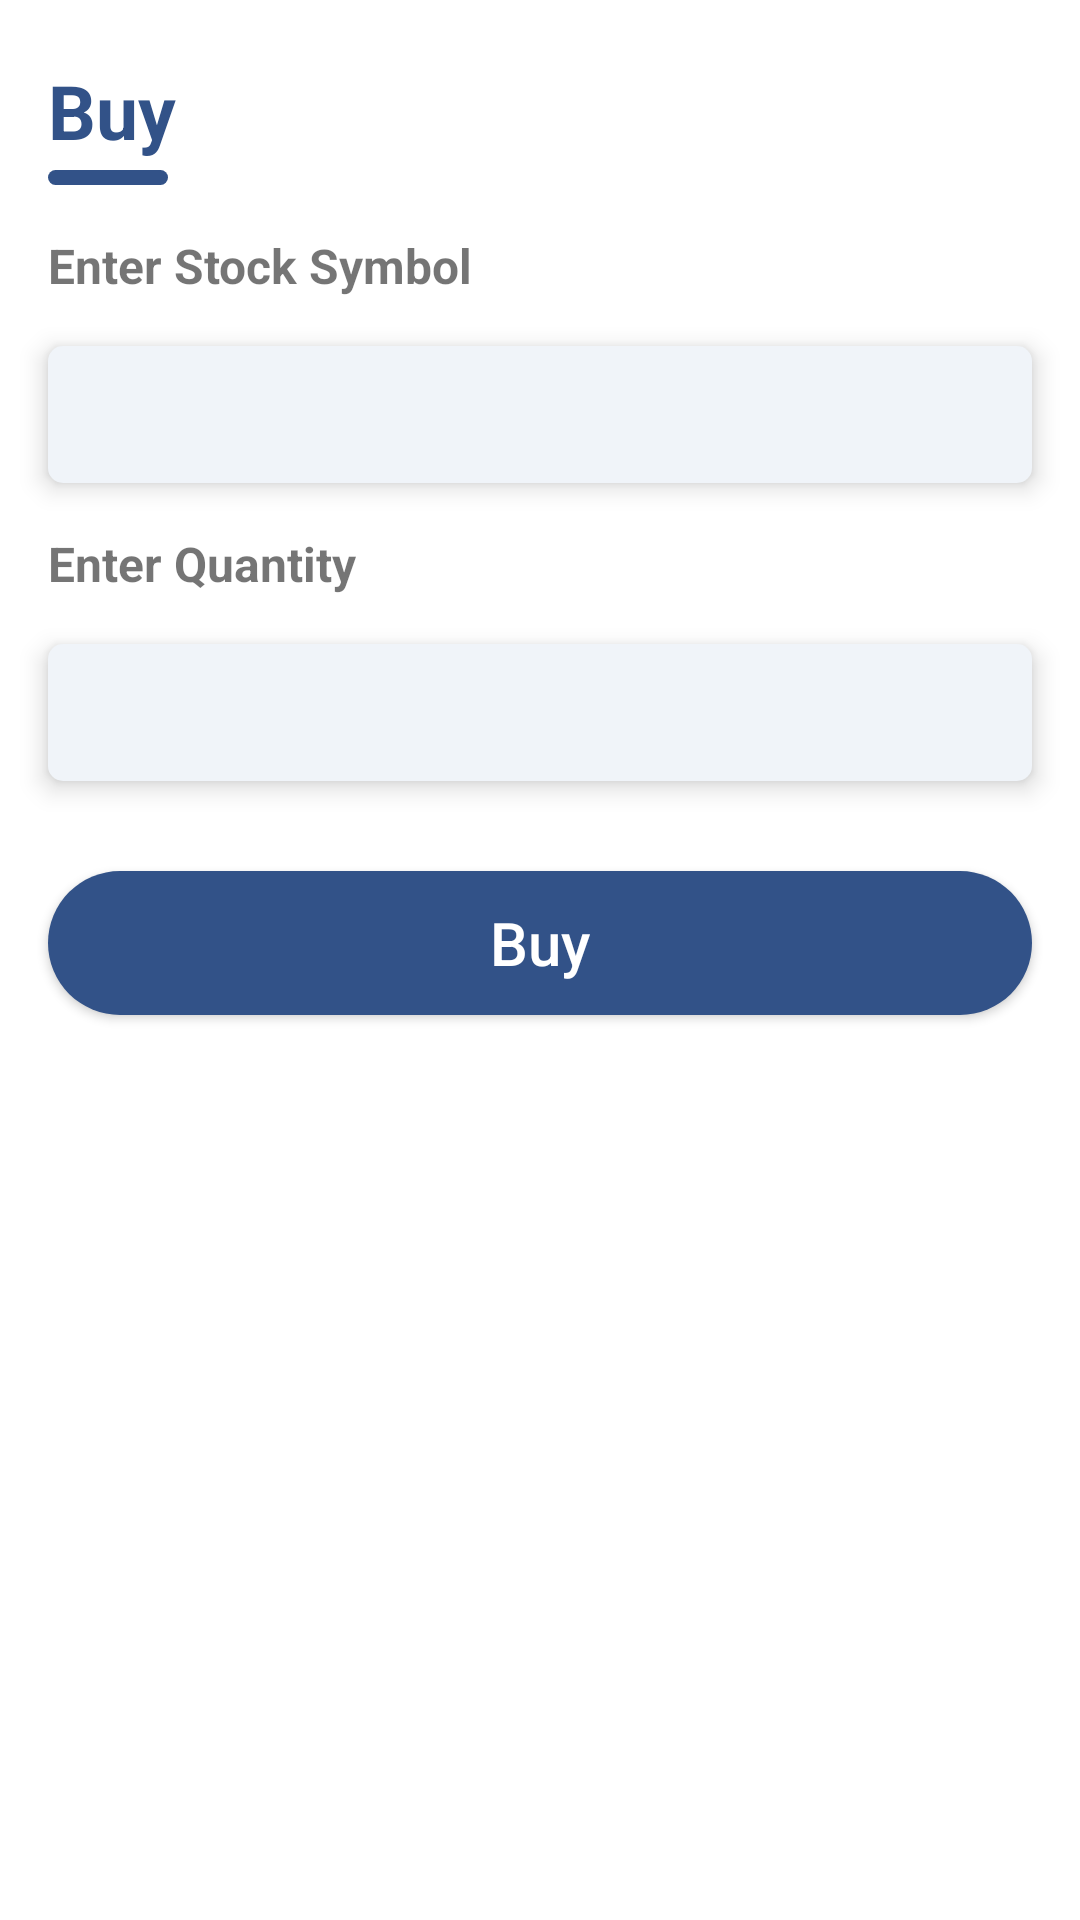

Write the Android layout XML for this screen, with the resource values it uses.
<!-- AndroidManifest.xml: application theme Theme.Moneygame -->
<!-- res/layout/buy_fragment.xml -->
<?xml version="1.0" encoding="utf-8"?>
<RelativeLayout xmlns:android="http://schemas.android.com/apk/res/android"
    android:layout_width="match_parent"
    android:layout_height="match_parent">

    <TextView
        android:layout_width="wrap_content"
        android:layout_height="wrap_content"
        android:text="@string/menu_buy"
        android:textSize="25sp"
        android:textStyle="bold"
        android:layout_marginStart="16dp"
        android:layout_marginTop="20dp"
        android:textColor="@color/darkBlue"
        android:layout_marginLeft="16dp"
        android:id="@+id/transaction_fragment_heading" />

    <View
        android:layout_width="40dp"
        android:layout_height="5dp"
        android:layout_below="@+id/transaction_fragment_heading"
        android:layout_marginStart="16dp"
        android:layout_marginTop="3dp"
        android:layout_marginLeft="16dp"
        android:id="@+id/buyScreenLine"
        android:background="@drawable/rounded_corner" />


    <TextView
        android:layout_width="wrap_content"
        android:layout_height="wrap_content"
        android:text="@string/buy_stock_symbol"
        android:textSize="16sp"
        android:textStyle="bold"
        android:layout_marginStart="16dp"
        android:layout_marginTop="16dp"
        android:layout_marginLeft="16dp"
        android:id="@+id/tv_stock_symbol"
        android:layout_below="@+id/buyScreenLine"/>

    <AutoCompleteTextView
        android:layout_width="match_parent"
        android:layout_height="wrap_content"
        android:layout_below="@+id/tv_stock_symbol"
        android:layout_marginStart="16dp"
        android:layout_marginTop="16dp"
        android:layout_marginLeft="16dp"
        android:layout_marginRight="16dp"
        android:layout_marginEnd="16dp"
        android:completionThreshold="1"
        android:id="@+id/buy_stock_symbol_ac"
        android:textColor="@color/black"
        android:background="@drawable/edit_text_bg"
        android:padding="12dp"
        android:textSize="16sp"
        android:elevation="5dp"
        />

    <TextView
        android:layout_width="wrap_content"
        android:layout_height="wrap_content"
        android:text="@string/buy_enter_quantity"
        android:textSize="16sp"
        android:textStyle="bold"
        android:layout_marginStart="16dp"
        android:layout_marginTop="16dp"
        android:layout_marginLeft="16dp"
        android:id="@+id/tv_quantity"
        android:layout_below="@+id/buy_stock_symbol_ac"/>

    <EditText
        android:layout_width="match_parent"
        android:layout_height="wrap_content"
        android:layout_marginStart="16dp"
        android:layout_marginLeft="16dp"
        android:layout_marginEnd="16dp"
        android:layout_below="@+id/tv_quantity"
        android:layout_marginTop="16dp"
        android:background="@drawable/edit_text_bg"
        android:padding="12dp"
        android:elevation="5dp"
        android:textSize="16sp"
        android:id="@+id/buy_qty" />

    <Button
        android:layout_width="match_parent"
        android:layout_height="wrap_content"
        android:layout_marginStart="16dp"
        android:layout_marginEnd="16dp"
        android:layout_below="@+id/buy_qty"
        android:layout_marginTop="30dp"
        android:text="@string/buy_buy_btn"
        android:id="@+id/buyBtn"
        android:textColor="@color/white"
        android:textAllCaps="false"
        android:textSize="20sp"
        android:background="@drawable/rounded_corner"
        android:padding="10dp"/>


</RelativeLayout>
<!-- resources referenced by this layout -->
<resources>
  <color name="black">#212121</color>
  <color name="darkBlue">#325288</color>
  <color name="white">#FFFFFFFF</color>
  <!-- drawable edit_text_bg (drawable) -->
  <?xml version="1.0" encoding="utf-8"?>
  <shape xmlns:android="http://schemas.android.com/apk/res/android"
      android:shape="rectangle">
  
      <solid android:color="@color/gray" />
      <corners android:radius="5dp" />
  
  
  </shape>
  <!-- drawable rounded_corner (drawable) -->
  <?xml version="1.0" encoding="utf-8"?>
  <shape xmlns:android="http://schemas.android.com/apk/res/android">
      <corners  android:radius="50dp"/>
      <solid android:color="@color/darkBlue"></solid>
  </shape>
  <string name="buy_buy_btn">Buy</string>
  <string name="buy_enter_quantity">Enter Quantity</string>
  <string name="buy_stock_symbol">Enter Stock Symbol</string>
  <string name="menu_buy">Buy</string>
  <style name="Theme.Moneygame" parent="Theme.MaterialComponents.DayNight.NoActionBar">
          
          <item name="colorPrimary">@color/darkBlue</item>
          <item name="colorPrimaryVariant">@color/darkBlue</item>
          <item name="colorOnPrimary">@color/white</item>
          
          <item name="colorSecondary">@color/teal_200</item>
          <item name="colorSecondaryVariant">@color/teal_700</item>
          <item name="colorOnSecondary">@color/black</item>
          
          <item name="android:statusBarColor" tools:targetApi="l">?attr/colorPrimaryVariant</item>
          
      </style>
  <color name="gray">#F0F4F9</color>
  <color name="teal_200">#FF03DAC5</color>
  <color name="teal_700">#FF018786</color>
</resources>
